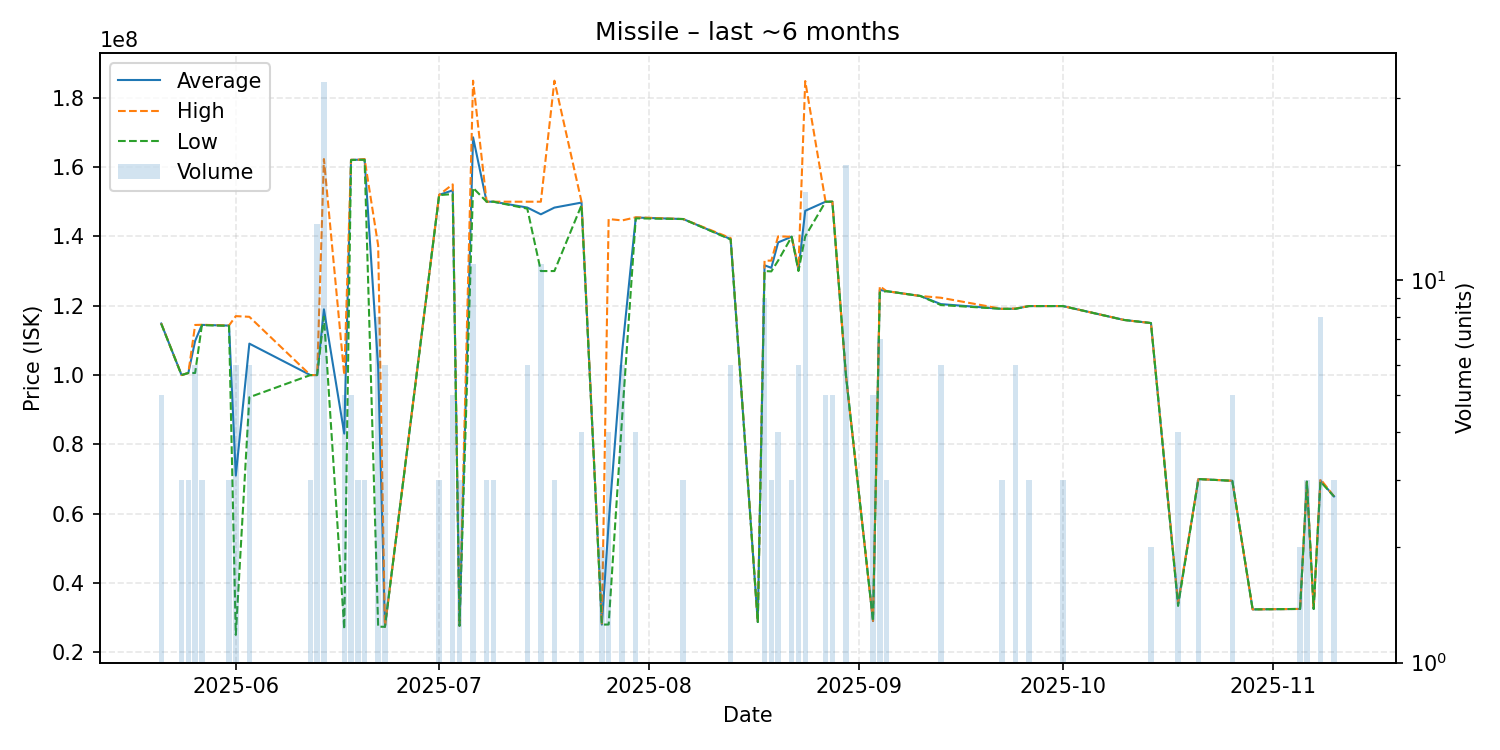

The data file committed next to this chart (first rows):
date, average, highest, lowest, order_count, volume
2025-05-21, 114860000, 114900000, 114800000, 2, 5
2025-05-24, 100000000, 100000000, 100000000, 1, 3
2025-05-25, 100600000, 100600000, 100600000, 1, 3
2025-05-26, 109833333, 114450000, 100600000, 4, 6
2025-05-27, 114466667, 114500000, 114400000, 2, 3
2025-05-31, 114266667, 114300000, 114200000, 3, 3
2025-06-01, 71028333, 117000000, 25060000, 4, 6
2025-06-03, 109066667, 116800000, 93600000, 2, 6
2025-06-12, 99996667, 100000000, 99990000, 2, 3
2025-06-13, 100000000, 100000000, 100000000, 4, 14
2025-06-14, 118954545, 162300000, 116800000, 9, 33
2025-06-17, 83112000, 99990000, 26740000, 4, 5
2025-06-18, 162080000, 162100000, 162000000, 3, 5
2025-06-19, 162100000, 162100000, 162100000, 2, 3
2025-06-20, 162166667, 162300000, 162100000, 2, 3
2025-06-22, 102257500, 137400000, 27420000, 6, 8
2025-06-23, 27390000, 27390000, 27390000, 6, 6
2025-07-01, 151966667, 152000000, 151900000, 2, 3
2025-07-03, 153280000, 155000000, 152200000, 4, 5
2025-07-04, 27690000, 27690000, 27690000, 1, 3
2025-07-06, 168572727, 184900000, 154000000, 6, 11
2025-07-08, 150000000, 150000000, 150000000, 1, 3
2025-07-09, 150000000, 150000000, 150000000, 1, 3
2025-07-14, 148316667, 150000000, 148000000, 4, 6
2025-07-16, 146363636, 150000000, 130000000, 4, 11
2025-07-18, 148300000, 184900000, 130000000, 2, 3
2025-07-22, 149750000, 150000000, 149000000, 2, 4
2025-07-25, 28020000, 28020000, 28020000, 1, 2
2025-07-26, 57292500, 145000000, 28050000, 3, 4
2025-07-28, 106906667, 144600000, 88060000, 3, 6
2025-07-30, 145425000, 145500000, 145200000, 2, 4
2025-08-06, 145000000, 145000000, 145000000, 1, 3
2025-08-13, 139216667, 139500000, 139100000, 4, 6
2025-08-17, 28770000, 28770000, 28770000, 1, 1
2025-08-18, 131655556, 133000000, 130000000, 3, 9
2025-08-19, 130933333, 133000000, 129900000, 3, 3
2025-08-20, 138250000, 140000000, 133000000, 2, 4
2025-08-22, 139900000, 139900000, 139900000, 1, 3
2025-08-23, 130333333, 131000000, 130000000, 2, 6
2025-08-24, 147376471, 184800000, 140000000, 6, 17
2025-08-27, 150000000, 150000000, 150000000, 1, 5
2025-08-28, 150000000, 150000000, 150000000, 1, 5
2025-08-30, 100000000, 100000000, 100000000, 6, 20
2025-09-03, 29050000, 29060000, 29035000, 3, 5
2025-09-04, 124571429, 125600000, 123800000, 4, 7
2025-09-05, 124200000, 124200000, 124200000, 1, 3
2025-09-10, 122800000, 122800000, 122800000, 1, 1
2025-09-13, 120466667, 122300000, 120200000, 4, 6
2025-09-22, 119100000, 119100000, 119100000, 1, 3
2025-09-24, 119116667, 119200000, 119100000, 2, 6
2025-09-26, 119900000, 119900000, 119900000, 1, 3
2025-10-01, 119900000, 119900000, 119900000, 1, 3
2025-10-10, 115900000, 115900000, 115900000, 1, 1
2025-10-14, 115000000, 115000000, 115000000, 1, 2
2025-10-18, 33987500, 34180000, 33410000, 2, 4
2025-10-21, 70000000, 70000000, 70000000, 3, 3
2025-10-26, 69500000, 69515000, 69490000, 3, 5
2025-10-29, 32410000, 32410000, 32410000, 1, 1
2025-11-05, 32540000, 32540000, 32540000, 1, 2
2025-11-06, 69246667, 69250000, 69240000, 2, 3
... 3 more rows
